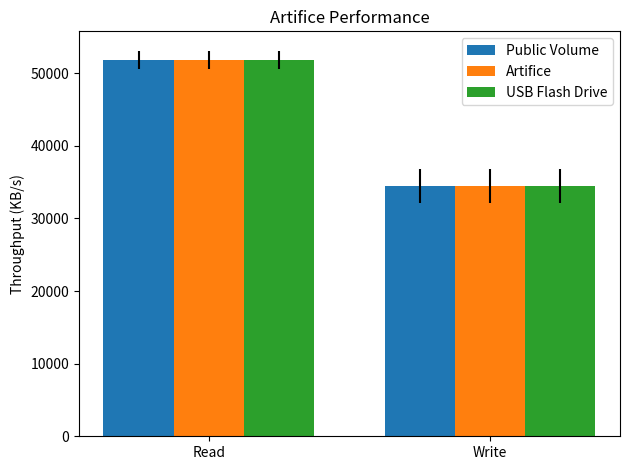

Write the Python code that produced this figure.
import matplotlib
import matplotlib.pyplot as plt
import numpy as np


public, public_std = (51876, 34476), (1232.92, 2291.85)
hidden, hidden_std = (51876, 34476), (1232.92, 2291.85)
usb, usb_std = (51876, 34476), (1232.92, 2291.85)

width = 0.25
r1 = np.arange(len(public))  # the x locations for the groups
r2 = [x + width for x in r1]
r3 = [x + width for x in r2]

fig, ax = plt.subplots()
rects1 = ax.bar(r1, public, width, yerr=public_std,
                label='Public Volume')
rects2 = ax.bar(r2, hidden, width, yerr=hidden_std,
                label='Artifice')
rects2 = ax.bar(r3, usb, width, yerr=usb_std,
                label='USB Flash Drive')

# Add some text for labels, title and custom x-axis tick labels, etc.
ax.set_ylabel('Throughput (KB/s)')
ax.set_title('Artifice Performance')
ax.set_xticks(r2)
ax.set_xticklabels(('Read', 'Write'))
ax.legend()


def autolabel(rects, xpos='center'):
    """
    Attach a text label above each bar in *rects*, displaying its height.

    *xpos* indicates which side to place the text w.r.t. the center of
    the bar. It can be one of the following {'center', 'right', 'left'}.
    """

    ha = {'center': 'center', 'right': 'left', 'left': 'right'}
    offset = {'center': 0, 'right': 1, 'left': -1}

    for rect in rects:
        height = rect.get_height()
        ax.annotate('{}'.format(height),
                    xy=(rect.get_x() + rect.get_width() / 2, height),
                    xytext=(offset[xpos]*3, 3),  # use 3 points offset
                    textcoords="offset points",  # in both directions
                    ha=ha[xpos], va='bottom')


#autolabel(rects1, "left")
#autolabel(rects2, "right")

fig.tight_layout()

plt.show()
